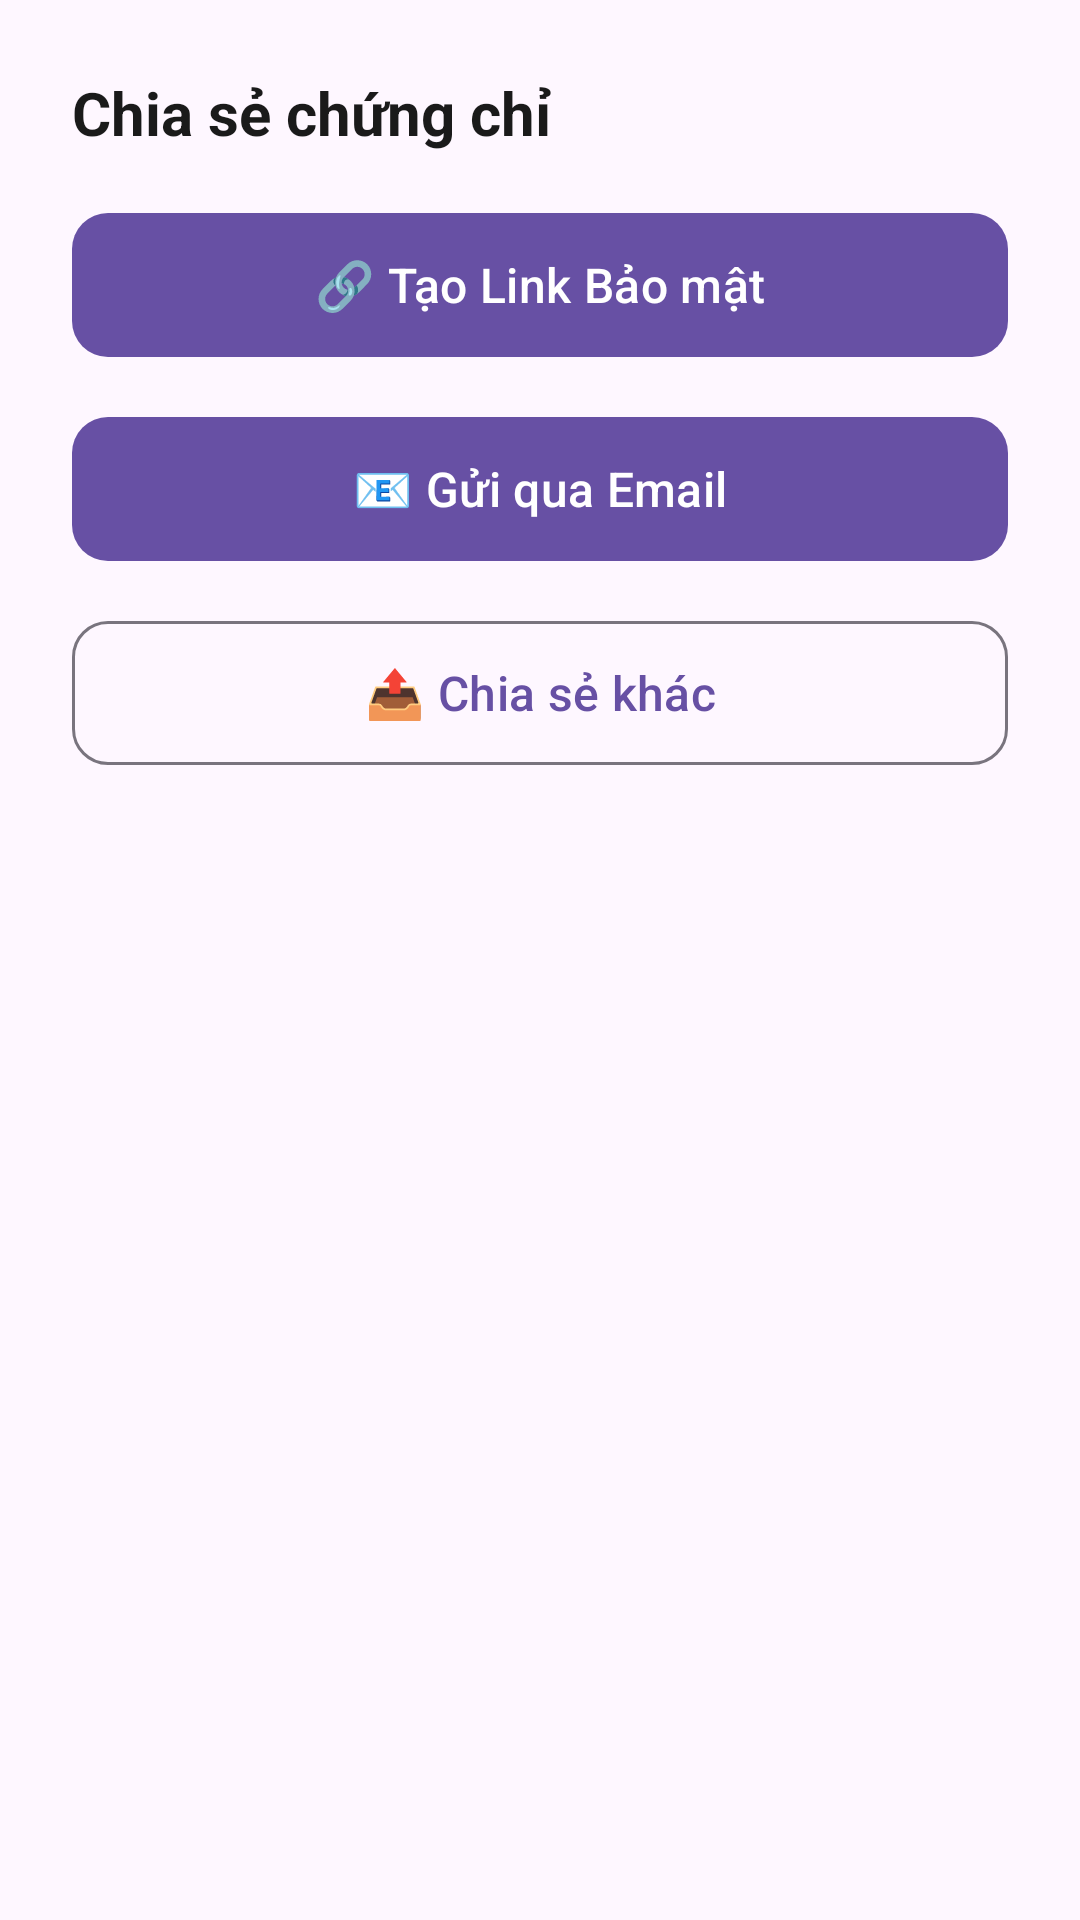

This screen was rendered from an Android layout file. Write that file and the resources it references.
<!-- AndroidManifest.xml: application theme Theme.IDCMA_Project_PRM392 -->
<!-- res/layout/bottom_sheet_share.xml -->
<?xml version="1.0" encoding="utf-8"?>

<LinearLayout xmlns:android="http://schemas.android.com/apk/res/android"
    xmlns:app="http://schemas.android.com/apk/res-auto"
    android:layout_width="match_parent"
    android:layout_height="wrap_content"
    android:orientation="vertical"
    android:padding="24dp">

    <TextView
        android:layout_width="match_parent"
        android:layout_height="wrap_content"
        android:text="Chia sẻ chứng chỉ"
        android:textSize="20sp"
        android:textStyle="bold"
        android:textColor="#1A1A1A"
        android:layout_marginBottom="16dp" />

    <com.google.android.material.button.MaterialButton
        android:id="@+id/btnGenerateLink"
        android:layout_width="match_parent"
        android:layout_height="56dp"
        android:text="🔗 Tạo Link Bảo mật"
        android:textSize="16sp"
        android:layout_marginBottom="12dp"
        app:cornerRadius="12dp" />

    <com.google.android.material.button.MaterialButton
        android:id="@+id/btnShareEmail"
        android:layout_width="match_parent"
        android:layout_height="56dp"
        android:text="📧 Gửi qua Email"
        android:textSize="16sp"
        android:layout_marginBottom="12dp"
        app:cornerRadius="12dp" />

    <com.google.android.material.button.MaterialButton
        android:id="@+id/btnShareOther"
        android:layout_width="match_parent"
        android:layout_height="56dp"
        android:text="📤 Chia sẻ khác"
        android:textSize="16sp"
        android:layout_marginBottom="12dp"
        app:cornerRadius="12dp"
        style="@style/Widget.Material3.Button.OutlinedButton" />

    <TextView
        android:id="@+id/tvShareLink"
        android:layout_width="match_parent"
        android:layout_height="wrap_content"
        android:text=""
        android:textSize="14sp"
        android:textColor="#666666"
        android:visibility="gone"
        android:layout_marginTop="8dp"
        android:padding="12dp"
        android:background="#F5F5F5"
        android:fontFamily="monospace" />

    <com.google.android.material.button.MaterialButton
        android:id="@+id/btnCopyLink"
        android:layout_width="match_parent"
        android:layout_height="48dp"
        android:text="📋 Sao chép Link"
        android:textSize="14sp"
        android:visibility="gone"
        android:layout_marginTop="8dp"
        app:cornerRadius="8dp"
        style="@style/Widget.Material3.Button.TextButton" />

</LinearLayout>
<!-- resources referenced by this layout -->
<resources>
  <style name="Theme.IDCMA_Project_PRM392" parent="Base.Theme.IDCMA_Project_PRM392" />
  <style name="Base.Theme.IDCMA_Project_PRM392" parent="Theme.Material3.DayNight.NoActionBar">
          
          
          
          
          <item name="android:textColorPrimary">@color/menu_text_dark</item>
          <item name="android:actionMenuTextColor">@color/menu_text_dark</item>
          <item name="actionMenuTextColor">@color/menu_text_dark</item>
          <item name="popupMenuStyle">@style/PopupMenuStyle</item>
          <item name="actionBarPopupTheme">@style/ThemeOverlay.MenuStyleLight</item>
          <item name="materialAlertDialogTheme">@style/ThemeOverlay.MenuStyleLight</item>
          <item name="toolbarStyle">@style/ToolbarStyle</item>
      </style>
  <style name="PopupMenuStyle" parent="Widget.Material3.PopupMenu">
          <item name="android:textColor">@color/menu_text_dark</item>
          <item name="android:background">@android:color/white</item>
      </style>
  <style name="ThemeOverlay.MenuStyleLight" parent="ThemeOverlay.Material3.Light">
          <item name="android:textColorPrimary">@color/menu_text_dark</item>
          <item name="android:textColorSecondary">@color/menu_text_dark</item>
          <item name="android:textColor">@color/menu_text_dark</item>
          <item name="android:colorBackground">@android:color/white</item>
      </style>
  <style name="ToolbarStyle" parent="Widget.Material3.Toolbar">
          <item name="popupTheme">@style/ThemeOverlay.MenuStyleLight</item>
          <item name="theme">@style/ThemeOverlay.MenuStyleLight</item>
      </style>
</resources>
